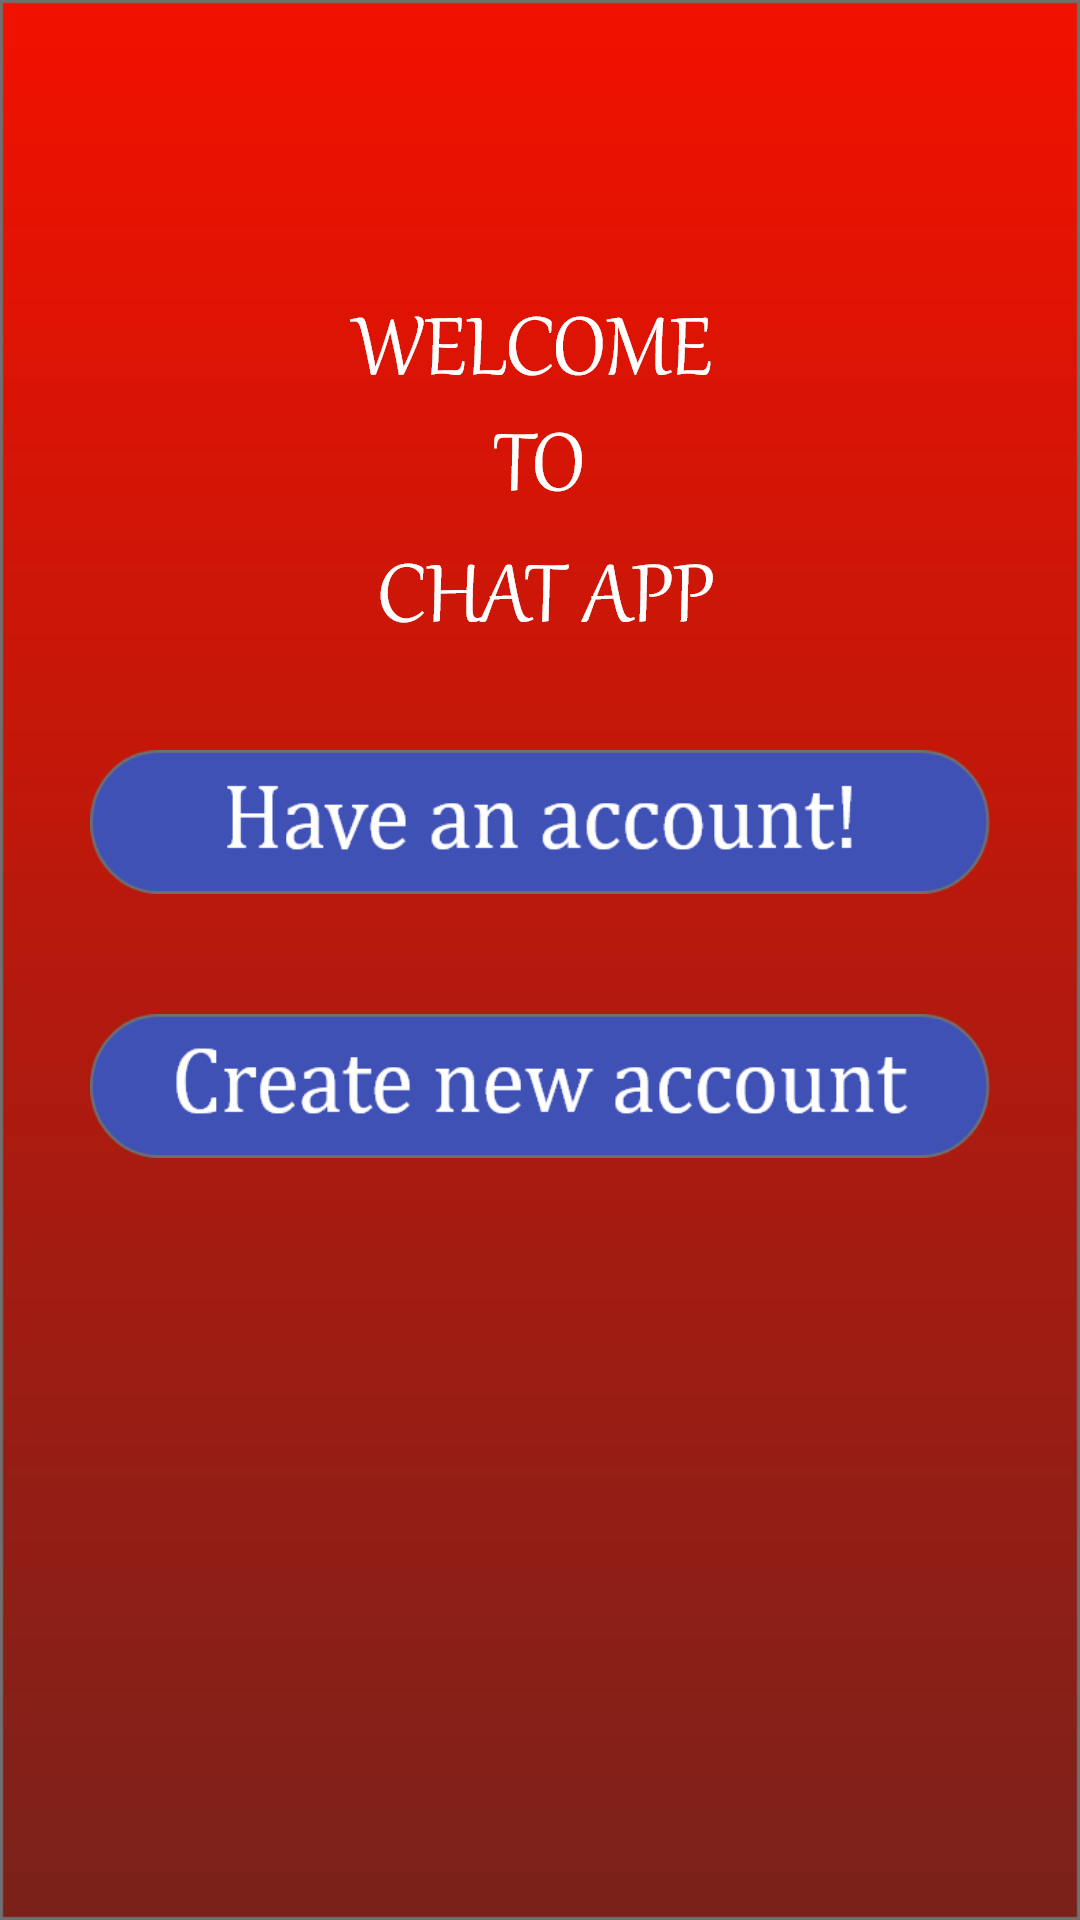

This screen was rendered from an Android layout file. Write that file and the resources it references.
<!-- AndroidManifest.xml: application theme AppTheme -->
<!-- res/layout/activity_start.xml -->
<?xml version="1.0" encoding="utf-8"?>
<RelativeLayout
    xmlns:android="http://schemas.android.com/apk/res/android"
    xmlns:app="http://schemas.android.com/apk/res-auto"
    xmlns:tools="http://schemas.android.com/tools"
    android:layout_width="match_parent"
    android:layout_height="match_parent"
    tools:context=".ui.LoginActivity"
    android:background="@drawable/backgrpund"

    >

    <TextView
        android:layout_width="wrap_content"
        android:layout_height="wrap_content"
        android:layout_alignParentTop="true"
        android:layout_centerHorizontal="true"
        android:layout_marginTop="102dp"
        android:background="@drawable/title" />

    <LinearLayout
        android:layout_width="match_parent"
        android:layout_height="wrap_content"
        android:orientation="vertical"
        android:id="@+id/login_layout"
        android:paddingTop="250dp"
        android:paddingStart="24dp"
        android:paddingEnd="24dp">



        <android.support.v7.widget.AppCompatButton
            android:id="@+id/btn_login_start"
            android:layout_width="300dp"
            android:layout_gravity="center"
            android:layout_height="wrap_content"
            android:layout_marginTop="0dp"
            android:layout_marginBottom="0dp"
            android:padding="12dp"
            android:background="@drawable/have_account"
            />

        <android.support.v7.widget.AppCompatButton
            android:id="@+id/btn_signup_start"
            android:layout_width="300dp"
            android:layout_gravity="center"
            android:layout_height="wrap_content"
            android:layout_marginTop="40dp"
            android:layout_marginBottom="24dp"
            android:padding="12dp"

            android:background="@drawable/create_account"
            />

    </LinearLayout>



</RelativeLayout>
<!-- resources referenced by this layout -->
<resources>
  <!-- drawable backgrpund: png bitmap (drawable-hdpi, 2669 bytes) -->
  <!-- drawable create_account: png bitmap (drawable-hdpi, 5925 bytes) -->
  <!-- drawable have_account: png bitmap (drawable-hdpi, 4902 bytes) -->
  <!-- drawable title: png bitmap (drawable-hdpi, 5004 bytes) -->
  <style name="AppTheme" parent="Theme.AppCompat.Light.NoActionBar">
          
          <item name="colorPrimary">@color/colorPrimary</item>
          <item name="colorPrimaryDark">@color/colorPrimaryDark</item>
          <item name="colorAccent">@color/colorAccent</item>
      </style>
  <color name="colorPrimary">#F44336</color>
  <color name="colorPrimaryDark">#D32F2F</color>
  <color name="colorAccent">#F44336</color>
</resources>
